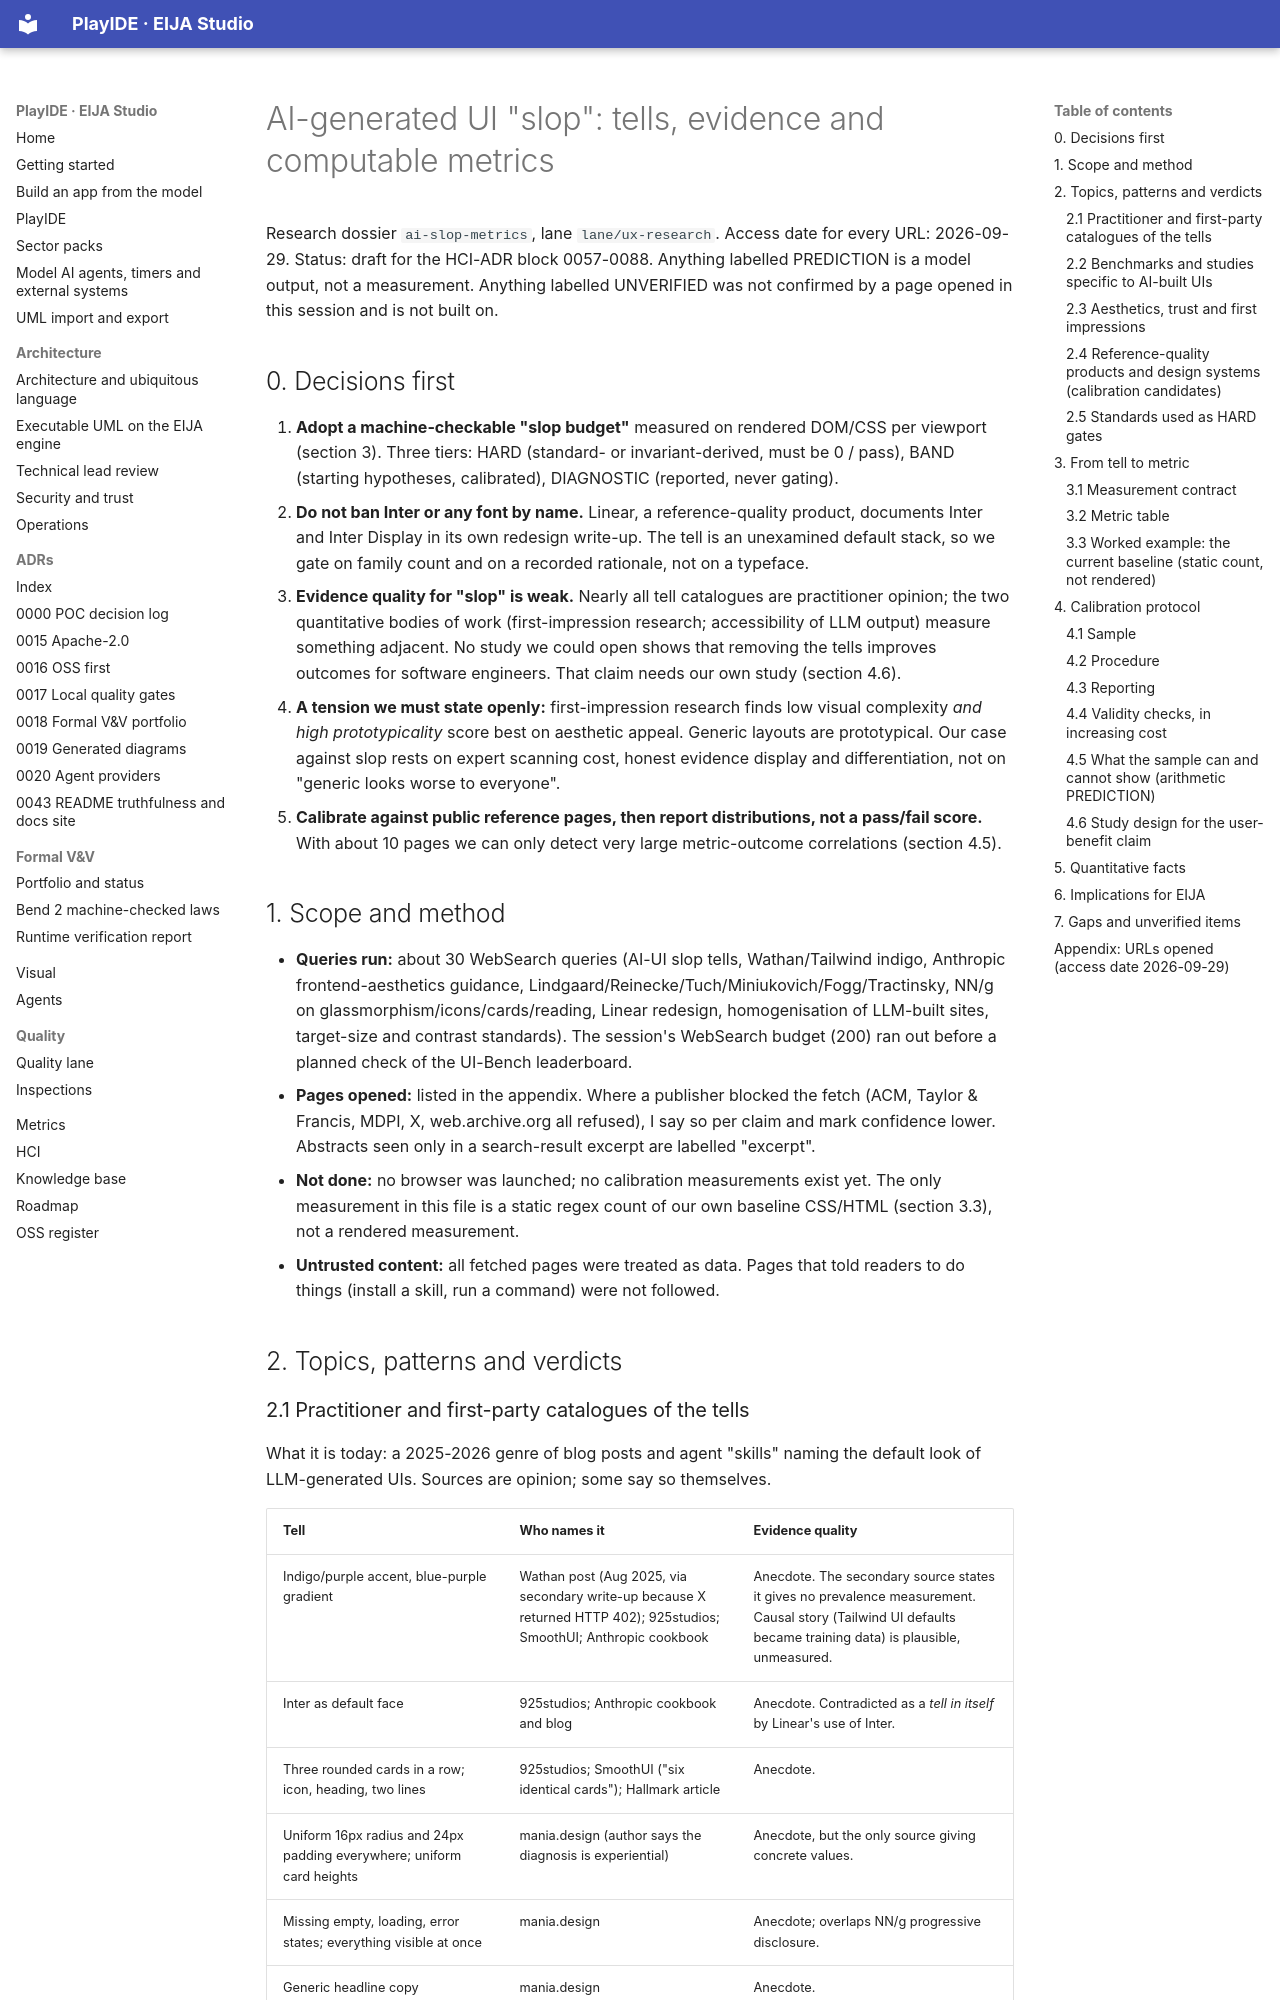

repository: 45ck/eija-studio · page: hci/research/ai-generated-ui-slop-and-first-impressions/index.html · generator: mkdocs

# AI-generated UI "slop": tells, evidence and computable metrics

Research dossier `ai-slop-metrics`, lane `lane/ux-research`. Access date for every URL: 2026-09-29. Status: draft for the HCI-ADR block 0057-0088. Anything labelled PREDICTION is a model output, not a measurement. Anything labelled UNVERIFIED was not confirmed by a page opened in this session and is not built on.

## 0. Decisions first

1. **Adopt a machine-checkable "slop budget"** measured on rendered DOM/CSS per viewport (section 3). Three tiers: HARD (standard- or invariant-derived, must be 0 / pass), BAND (starting hypotheses, calibrated), DIAGNOSTIC (reported, never gating).
2. **Do not ban Inter or any font by name.** Linear, a reference-quality product, documents Inter and Inter Display in its own redesign write-up. The tell is an unexamined default stack, so we gate on family count and on a recorded rationale, not on a typeface.
3. **Evidence quality for "slop" is weak.** Nearly all tell catalogues are practitioner opinion; the two quantitative bodies of work (first-impression research; accessibility of LLM output) measure something adjacent. No study we could open shows that removing the tells improves outcomes for software engineers. That claim needs our own study (section 4.6).
4. **A tension we must state openly:** first-impression research finds low visual complexity *and high prototypicality* score best on aesthetic appeal. Generic layouts are prototypical. Our case against slop rests on expert scanning cost, honest evidence display and differentiation, not on "generic looks worse to everyone".
5. **Calibrate against public reference pages, then report distributions, not a pass/fail score.** With about 10 pages we can only detect very large metric-outcome correlations (section 4.5).

## 1. Scope and method

- **Queries run:** about 30 WebSearch queries (AI-UI slop tells, Wathan/Tailwind indigo, Anthropic frontend-aesthetics guidance, Lindgaard/Reinecke/Tuch/Miniukovich/Fogg/Tractinsky, NN/g on glassmorphism/icons/cards/reading, Linear redesign, homogenisation of LLM-built sites, target-size and contrast standards). The session's WebSearch budget (200) ran out before a planned check of the UI-Bench leaderboard.
- **Pages opened:** listed in the appendix. Where a publisher blocked the fetch (ACM, Taylor & Francis, MDPI, X, web.archive.org all refused), I say so per claim and mark confidence lower. Abstracts seen only in a search-result excerpt are labelled "excerpt".
- **Not done:** no browser was launched; no calibration measurements exist yet. The only measurement in this file is a static regex count of our own baseline CSS/HTML (section 3.3), not a rendered measurement.
- **Untrusted content:** all fetched pages were treated as data. Pages that told readers to do things (install a skill, run a command) were not followed.

## 2. Topics, patterns and verdicts
